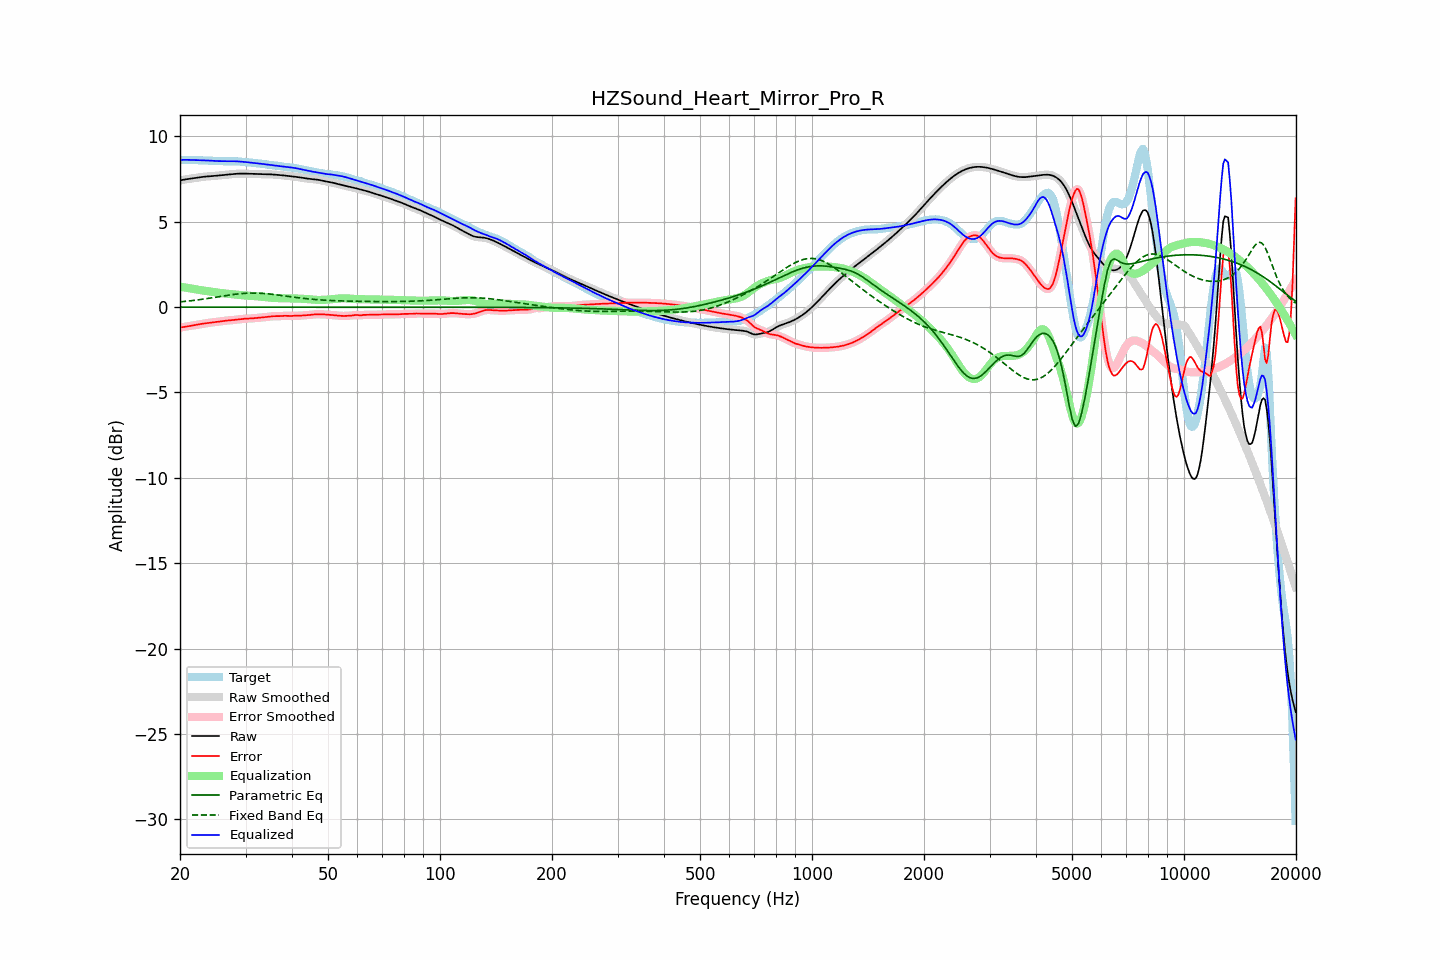

Values plotted in this chart, from the file beside it:
frequency, raw, error, smoothed, error_smoothed, equalization, parametric_eq, fixed_band_eq, equalized_raw, equalized_smoothed, target
20.00, 7.42, -1.20, 7.42, -1.20, 1.20, -0.00, 0.30, 8.62, 8.62, 8.62
20.20, 7.44, -1.18, 7.44, -1.18, 1.18, -0.00, 0.31, 8.63, 8.63, 8.62
20.40, 7.46, -1.17, 7.46, -1.17, 1.17, -0.00, 0.32, 8.63, 8.63, 8.63
20.61, 7.48, -1.15, 7.48, -1.15, 1.15, -0.00, 0.33, 8.63, 8.63, 8.63
20.81, 7.49, -1.14, 7.49, -1.14, 1.14, -0.00, 0.34, 8.63, 8.63, 8.63
21.02, 7.51, -1.12, 7.51, -1.12, 1.12, -0.00, 0.35, 8.63, 8.63, 8.63
21.23, 7.52, -1.11, 7.52, -1.11, 1.11, -0.00, 0.36, 8.62, 8.62, 8.63
21.44, 7.53, -1.09, 7.53, -1.09, 1.09, -0.00, 0.38, 8.62, 8.62, 8.62
21.66, 7.55, -1.07, 7.55, -1.07, 1.07, -0.00, 0.39, 8.62, 8.62, 8.62
21.87, 7.56, -1.05, 7.56, -1.05, 1.06, -0.00, 0.40, 8.62, 8.62, 8.61
22.09, 7.57, -1.04, 7.57, -1.04, 1.04, -0.00, 0.41, 8.61, 8.61, 8.61
22.31, 7.59, -1.02, 7.59, -1.02, 1.02, -0.00, 0.42, 8.61, 8.61, 8.61
22.54, 7.60, -1.00, 7.60, -1.00, 1.01, -0.00, 0.43, 8.61, 8.61, 8.61
22.76, 7.62, -0.99, 7.62, -0.99, 0.99, -0.00, 0.45, 8.61, 8.61, 8.61
22.99, 7.63, -0.97, 7.63, -0.97, 0.98, -0.00, 0.46, 8.60, 8.60, 8.60
23.22, 7.64, -0.96, 7.64, -0.96, 0.96, -0.00, 0.47, 8.60, 8.60, 8.60
23.45, 7.65, -0.95, 7.65, -0.95, 0.95, -0.00, 0.49, 8.60, 8.60, 8.60
23.69, 7.66, -0.94, 7.66, -0.94, 0.94, -0.00, 0.50, 8.59, 8.59, 8.59
23.92, 7.66, -0.92, 7.66, -0.92, 0.92, -0.00, 0.52, 8.59, 8.59, 8.59
24.16, 7.67, -0.91, 7.67, -0.91, 0.91, -0.00, 0.53, 8.58, 8.58, 8.58
24.40, 7.68, -0.90, 7.68, -0.90, 0.90, -0.00, 0.55, 8.57, 8.57, 8.57
24.65, 7.68, -0.88, 7.68, -0.88, 0.88, -0.00, 0.56, 8.57, 8.57, 8.57
24.89, 7.69, -0.87, 7.69, -0.87, 0.87, -0.00, 0.58, 8.56, 8.56, 8.56
25.14, 7.70, -0.86, 7.70, -0.86, 0.86, -0.00, 0.59, 8.56, 8.56, 8.56
25.39, 7.71, -0.84, 7.71, -0.84, 0.84, -0.00, 0.61, 8.55, 8.55, 8.55
25.65, 7.72, -0.83, 7.72, -0.83, 0.83, -0.00, 0.62, 8.55, 8.55, 8.55
25.91, 7.73, -0.82, 7.73, -0.82, 0.82, -0.00, 0.64, 8.55, 8.55, 8.55
26.16, 7.74, -0.81, 7.74, -0.81, 0.81, -0.00, 0.65, 8.55, 8.55, 8.55
26.43, 7.75, -0.80, 7.75, -0.80, 0.80, -0.00, 0.67, 8.55, 8.55, 8.55
26.69, 7.76, -0.79, 7.76, -0.79, 0.79, -0.00, 0.68, 8.55, 8.55, 8.55
26.96, 7.77, -0.78, 7.77, -0.78, 0.78, -0.00, 0.70, 8.55, 8.55, 8.55
27.23, 7.78, -0.77, 7.78, -0.77, 0.77, -0.00, 0.71, 8.55, 8.55, 8.55
27.50, 7.78, -0.77, 7.78, -0.77, 0.76, -0.00, 0.72, 8.55, 8.55, 8.55
27.77, 7.79, -0.76, 7.79, -0.76, 0.75, -0.00, 0.74, 8.55, 8.55, 8.55
28.05, 7.80, -0.75, 7.80, -0.74, 0.74, -0.00, 0.75, 8.54, 8.54, 8.55
28.33, 7.81, -0.73, 7.81, -0.73, 0.73, -0.00, 0.76, 8.54, 8.54, 8.54
28.62, 7.82, -0.72, 7.82, -0.72, 0.72, -0.00, 0.77, 8.54, 8.54, 8.54
28.90, 7.82, -0.71, 7.82, -0.71, 0.71, -0.00, 0.78, 8.53, 8.53, 8.53
29.19, 7.82, -0.70, 7.82, -0.70, 0.70, -0.00, 0.79, 8.52, 8.52, 8.52
29.48, 7.82, -0.69, 7.82, -0.69, 0.69, -0.00, 0.80, 8.52, 8.52, 8.51
29.78, 7.82, -0.68, 7.82, -0.68, 0.68, -0.00, 0.81, 8.51, 8.51, 8.50
30.08, 7.82, -0.68, 7.82, -0.68, 0.68, -0.00, 0.81, 8.50, 8.50, 8.50
30.38, 7.81, -0.67, 7.81, -0.67, 0.67, -0.00, 0.82, 8.49, 8.49, 8.49
30.68, 7.81, -0.67, 7.81, -0.67, 0.67, -0.00, 0.82, 8.48, 8.48, 8.48
30.99, 7.80, -0.66, 7.81, -0.66, 0.66, -0.00, 0.82, 8.47, 8.47, 8.47
31.30, 7.80, -0.66, 7.80, -0.66, 0.66, -0.00, 0.82, 8.46, 8.46, 8.46
31.61, 7.80, -0.65, 7.80, -0.65, 0.65, -0.00, 0.82, 8.45, 8.45, 8.45
31.93, 7.80, -0.64, 7.80, -0.64, 0.64, -0.00, 0.82, 8.44, 8.44, 8.44
32.24, 7.79, -0.63, 7.79, -0.63, 0.63, -0.00, 0.82, 8.43, 8.43, 8.43
32.57, 7.79, -0.63, 7.79, -0.63, 0.63, -0.00, 0.82, 8.42, 8.42, 8.42
32.89, 7.79, -0.62, 7.79, -0.62, 0.62, -0.00, 0.81, 8.40, 8.40, 8.40
33.22, 7.79, -0.61, 7.79, -0.61, 0.60, -0.00, 0.81, 8.39, 8.39, 8.39
33.55, 7.79, -0.60, 7.79, -0.60, 0.59, -0.00, 0.80, 8.38, 8.38, 8.38
33.89, 7.78, -0.58, 7.78, -0.58, 0.58, -0.00, 0.79, 8.37, 8.37, 8.37
34.23, 7.78, -0.57, 7.78, -0.57, 0.57, -0.00, 0.78, 8.35, 8.35, 8.36
34.57, 7.78, -0.56, 7.78, -0.56, 0.56, -0.00, 0.77, 8.34, 8.34, 8.34
34.92, 7.78, -0.55, 7.78, -0.55, 0.55, -0.00, 0.76, 8.33, 8.33, 8.33
35.27, 7.77, -0.54, 7.77, -0.54, 0.55, -0.00, 0.75, 8.32, 8.32, 8.31
35.62, 7.77, -0.53, 7.77, -0.53, 0.54, -0.00, 0.74, 8.31, 8.31, 8.30
35.97, 7.76, -0.53, 7.76, -0.53, 0.53, -0.00, 0.73, 8.29, 8.29, 8.29
... 635 more rows
